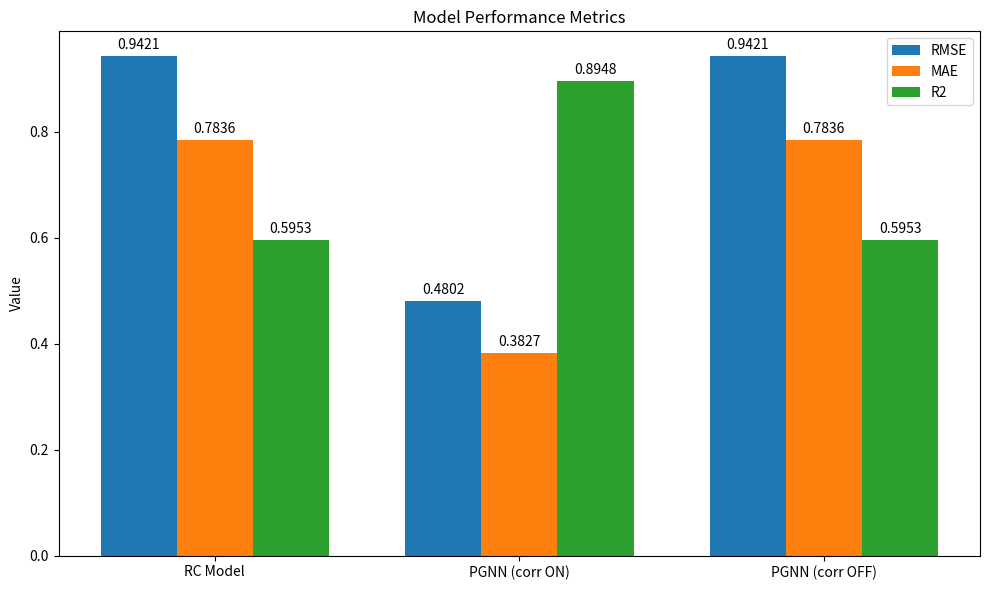

Source code (Python):
import matplotlib.pyplot as plt
import numpy as np

def plot_results(results_data):
    models = ["RC Model", "PGNN (corr ON)", "PGNN (corr OFF)"]
    rmse_values = [results_data["RC Model"]["RMSE"], results_data["PGNN (corr ON)"]["RMSE"], results_data["PGNN (corr OFF)"]["RMSE"]]
    mae_values = [results_data["RC Model"]["MAE"], results_data["PGNN (corr ON)"]["MAE"], results_data["PGNN (corr OFF)"]["MAE"]]
    r2_values = [results_data["RC Model"]["R2"], results_data["PGNN (corr ON)"]["R2"], results_data["PGNN (corr OFF)"]["R2"]]

    x = np.arange(len(models))  # the label locations
    width = 0.25  # the width of the bars

    fig, ax = plt.subplots(figsize=(10, 6))
    rects1 = ax.bar(x - width, rmse_values, width, label='RMSE')
    rects2 = ax.bar(x, mae_values, width, label='MAE')
    rects3 = ax.bar(x + width, r2_values, width, label='R2')

    ax.set_ylabel('Value')
    ax.set_title('Model Performance Metrics')
    ax.set_xticks(x)
    ax.set_xticklabels(models)
    ax.legend()

    def autolabel(rects):
        """Attach a text label above each bar in *rects*, displaying its height."""
        for rect in rects:
            height = rect.get_height()
            ax.annotate(f'{height:.4f}',
                        xy=(rect.get_x() + rect.get_width() / 2, height),
                        xytext=(0, 3),  # 3 points vertical offset
                        textcoords="offset points",
                        ha='center', va='bottom')

    autolabel(rects1)
    autolabel(rects2)
    autolabel(rects3)

    fig.tight_layout()
    plt.savefig("model_performance_plot.png")
    print("Plot saved to model_performance_plot.png")

if __name__ == "__main__":
    # The results from the terminal output
    results = {
        "RC Model": {"RMSE": 0.9421, "MAE": 0.7836, "R2": 0.5953},
        "PGNN (corr ON)": {"RMSE": 0.4802, "MAE": 0.3827, "R2": 0.8948},
        "PGNN (corr OFF)": {"RMSE": 0.9421, "MAE": 0.7836, "R2": 0.5953}
    }
    plot_results(results)
